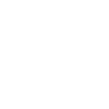
t = 0.00 s
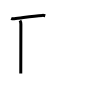
t = 2.00 s
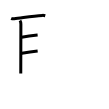
t = 4.00 s
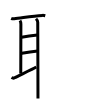
t = 6.00 s
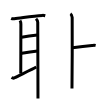
t = 8.00 s
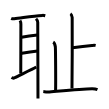
t = 10.00 s

The animated SVG that drew these frames (rendered in a browser with its animation timeline set to each time). Animation: 10 SMIL elements (animate=10); one cycle of 10.00 s.

<svg width="109px" height="109px" viewBox="0 0 px 109px" xmlns="http://www.w3.org/2000/svg" xmlns:xlink="http://www.w3.org/1999/xlink" xml:space="preserve" version="1.1"  baseProfile="full">
<path d="M11.19,18.41c0.8,0.37,2.25,0.43,3.05,0.37c6.17-0.45,17.45-2.97,28.23-3.4c1.33-0.05,2.12,0.18,2.79,0.36" style="fill:none;stroke:black;stroke-width:3;opacity:0">
  <animate attributeType="CSS" attributeName="opacity" from="0" to="1" begin="0s" dur="1s" repeatCount="Indefinite" fill="freeze" />
</path>
<path d="M20,20.5c0.5,0.75,0.88,2.4,0.88,3.83c0,1.43-0.11,44.11-0.11,49.25" style="fill:none;stroke:black;stroke-width:3;opacity:0">
  <animate attributeType="CSS" attributeName="opacity" from="0" to="1" begin="1s" dur="1s" repeatCount="Indefinite" fill="freeze" />
</path>
<path d="M21.55,37.15c7.46-1.33,9.48-1.52,16.08-2.16" style="fill:none;stroke:black;stroke-width:3;opacity:0">
  <animate attributeType="CSS" attributeName="opacity" from="0" to="1" begin="2s" dur="1s" repeatCount="Indefinite" fill="freeze" />
</path>
<path d="M21.24,53.45c6.27-1.2,8.77-1.7,16.42-2.55" style="fill:none;stroke:black;stroke-width:3;opacity:0">
  <animate attributeType="CSS" attributeName="opacity" from="0" to="1" begin="3s" dur="1s" repeatCount="Indefinite" fill="freeze" />
</path>
<path d="M11.5,77.55c0.75,0.45,2.5,0.57,3.14,0.21c2.54-1.43,17.71-8.48,21.61-10.76" style="fill:none;stroke:black;stroke-width:3;opacity:0">
  <animate attributeType="CSS" attributeName="opacity" from="0" to="1" begin="4s" dur="1s" repeatCount="Indefinite" fill="freeze" />
</path>
<path d="M36.02,18.75c0.98,1,1.72,2.03,1.72,3.48c0,1.45,0.24,64.38,0.24,76.27" style="fill:none;stroke:black;stroke-width:3;opacity:0">
  <animate attributeType="CSS" attributeName="opacity" from="0" to="1" begin="5s" dur="1s" repeatCount="Indefinite" fill="freeze" />
</path>
<path d="M70.4,13.75c0.99,0.57,1.58,2.58,1.78,3.72c0.2,1.15,0,63.87-0.2,71.03" style="fill:none;stroke:black;stroke-width:3;opacity:0">
  <animate attributeType="CSS" attributeName="opacity" from="0" to="1" begin="6s" dur="1s" repeatCount="Indefinite" fill="freeze" />
</path>
<path d="M72.5,47.7c6.08-0.8,13.75-1.7,19.47-2.24c1.94-0.18,2.43-0.28,3.65,0" style="fill:none;stroke:black;stroke-width:3;opacity:0">
  <animate attributeType="CSS" attributeName="opacity" from="0" to="1" begin="7s" dur="1s" repeatCount="Indefinite" fill="freeze" />
</path>
<path d="M53.17,42.14c1.2,0.69,1.91,3.11,2.15,4.49c0.24,1.38,0.5,35.28,0.26,43.92" style="fill:none;stroke:black;stroke-width:3;opacity:0">
  <animate attributeType="CSS" attributeName="opacity" from="0" to="1" begin="8s" dur="1s" repeatCount="Indefinite" fill="freeze" />
</path>
<path d="M43.3,91.56c1.45,0.19,3.13,0.58,4.66,0.45c10.13-0.86,33.59-3.35,44.15-3.35c1.54,0,3.85,0.22,5.35,0.86" style="fill:none;stroke:black;stroke-width:3;opacity:0">
  <animate attributeType="CSS" attributeName="opacity" from="0" to="1" begin="9s" dur="1s" repeatCount="Indefinite" fill="freeze" />
</path>
</svg>
